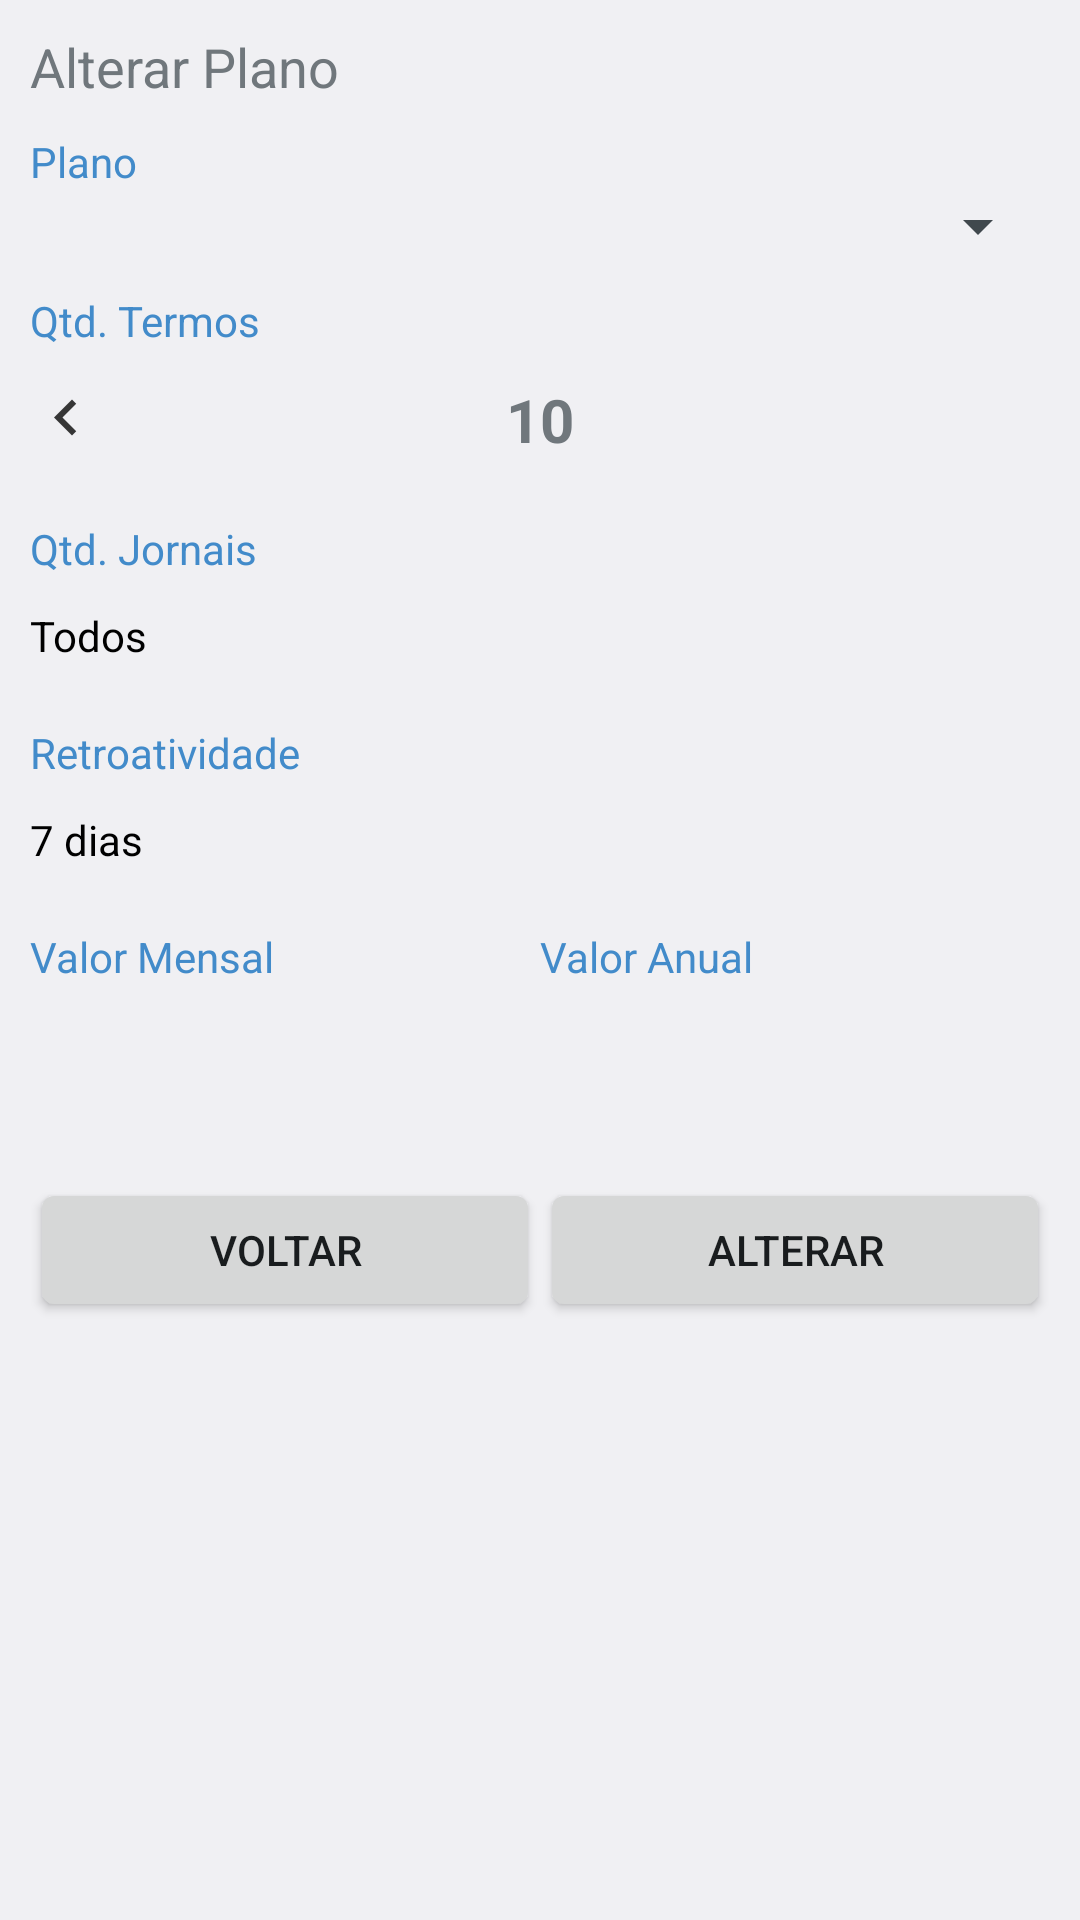

This screen was rendered from an Android layout file. Write that file and the resources it references.
<!-- AndroidManifest.xml: application theme AppTheme -->
<!-- res/layout/dialog_edit_plan_profile.xml -->
<?xml version="1.0" encoding="utf-8"?>
<ScrollView
    xmlns:android="http://schemas.android.com/apk/res/android"
    android:layout_width="match_parent"
    android:layout_height="match_parent">

        <LinearLayout
            android:orientation="vertical"
            android:layout_width="match_parent"
            android:layout_height="match_parent"
            android:padding="10dp">


            <TextView
                android:layout_width="match_parent"
                android:layout_height="wrap_content"
                android:paddingBottom="10dp"
                android:text="Alterar Plano"
                android:textSize="18dp" />


            <LinearLayout
                android:orientation="vertical"
                android:layout_width="match_parent"
                android:layout_height="wrap_content">

                <TextView
                    android:layout_width="match_parent"
                    android:layout_height="wrap_content"
                    android:text="Plano"
                    android:textColor="@color/colorPrimary"/>

                <Spinner
                    android:id="@+id/spinner_plan"
                    android:layout_width="match_parent"
                    android:layout_height="wrap_content"/>

            </LinearLayout>


            
            <LinearLayout
                android:id="@+id/box_plan_plus_edit_plan_profile"
                android:orientation="vertical"
                android:layout_width="match_parent"
                android:layout_height="wrap_content"
                android:layout_marginVertical="10dp">

                <LinearLayout
                    android:orientation="vertical"
                    android:layout_width="match_parent"
                    android:layout_height="wrap_content"
                    android:layout_marginBottom="10dp">

                    <TextView
                        android:layout_width="match_parent"
                        android:layout_height="wrap_content"
                        android:text="Qtd. Termos"
                        android:textColor="@color/colorPrimary"
                        android:layout_marginBottom="10dp"/>

                    <RelativeLayout
                        android:orientation="horizontal"
                        android:layout_width="match_parent"
                        android:layout_height="wrap_content"
                        android:layout_marginBottom="10dp">

                        <ImageView
                            android:layout_alignParentLeft="true"
                            android:layout_centerVertical="true"
                            android:id="@+id/terms_remove"
                            android:layout_gravity="center"
                            android:layout_width="wrap_content"
                            android:layout_height="wrap_content"
                            android:background="@android:color/transparent"
                            android:src="@drawable/ic_arrow_left"
                            android:tint="@color/colorDarkGray"/>

                        <TextView
                            android:layout_centerHorizontal="true"
                            android:layout_centerVertical="true"
                            android:id="@+id/qtd_terms"
                            android:layout_gravity="center"
                            android:layout_width="wrap_content"
                            android:layout_height="wrap_content"
                            android:background="@android:color/transparent"
                            android:textSize="20dp"
                            android:inputType="number"
                            android:textStyle="bold"
                            android:text="10"
                            android:gravity="center"
                            android:layout_marginHorizontal="16dp"/>

                        <ImageView
                            android:layout_alignParentRight="true"
                            android:layout_centerVertical="true"
                            android:id="@+id/terms_add"
                            android:layout_gravity="center"
                            android:layout_width="wrap_content"
                            android:layout_height="wrap_content"
                            android:background="@android:color/transparent"
                            android:src="@drawable/ic_arrow_right"
                            android:tint="@color/colorDarkGray"/>

                    </RelativeLayout>

                </LinearLayout>

                <LinearLayout
                    android:orientation="vertical"
                    android:layout_width="match_parent"
                    android:layout_height="wrap_content"
                    android:layout_marginBottom="10dp">

                    <TextView
                        android:layout_width="match_parent"
                        android:layout_height="wrap_content"
                        android:text="Qtd. Jornais"
                        android:textColor="@color/colorPrimary"
                        android:layout_marginBottom="10dp"/>

                    <TextView
                        android:layout_width="match_parent"
                        android:layout_height="wrap_content"
                        android:text="Todos"
                        android:textColor="@color/colorBlack"
                        android:layout_marginBottom="10dp"/>

                </LinearLayout>

                <LinearLayout
                    android:orientation="vertical"
                    android:layout_width="match_parent"
                    android:layout_height="wrap_content"
                    android:layout_marginBottom="10dp">

                    <TextView
                        android:layout_width="match_parent"
                        android:layout_height="wrap_content"
                        android:text="Retroatividade"
                        android:textColor="@color/colorPrimary"
                        android:layout_marginBottom="10dp"/>

                    <TextView
                        android:layout_width="match_parent"
                        android:layout_height="wrap_content"
                        android:text="7 dias"
                        android:textColor="@color/colorBlack"
                        android:layout_marginBottom="10dp"/>

                </LinearLayout>

                <android.support.design.widget.TextInputLayout
                    android:id="@+id/layout_pay_plan"
                    android:layout_width="match_parent"
                    android:layout_height="wrap_content">

                    <LinearLayout
                        android:orientation="horizontal"
                        android:layout_width="match_parent"
                        android:layout_height="wrap_content"
                        android:layout_marginBottom="10dp"
                        android:weightSum="2">

                        <LinearLayout
                            android:layout_weight="1"
                            android:orientation="vertical"
                            android:layout_width="match_parent"
                            android:layout_height="wrap_content">

                            <TextView
                                android:layout_width="match_parent"
                                android:layout_height="wrap_content"
                                android:text="Valor Mensal"
                                android:textColor="@color/colorPrimary"
                                android:layout_marginBottom="10dp"/>

                            <TextView
                                android:id="@+id/price_mensal_edit_plan_profile"
                                android:layout_width="match_parent"
                                android:textSize="18dp"
                                android:layout_height="wrap_content"
                                android:textColor="@color/colorBlack"
                                android:layout_marginBottom="10dp"/>

                        </LinearLayout>

                        <LinearLayout
                            android:layout_weight="1"
                            android:orientation="vertical"
                            android:layout_width="match_parent"
                            android:layout_height="wrap_content">

                            <TextView
                                android:layout_width="match_parent"
                                android:layout_height="wrap_content"
                                android:text="Valor Anual"
                                android:textColor="@color/colorPrimary"
                                android:layout_marginBottom="10dp"/>

                            <TextView
                                android:id="@+id/price_anual_edit_plan_profile"
                                android:layout_width="match_parent"
                                android:layout_height="wrap_content"
                                android:textColor="@color/colorBlack"
                                android:textSize="18dp"
                                android:layout_marginBottom="10dp"/>

                        </LinearLayout>

                    </LinearLayout>

                </android.support.design.widget.TextInputLayout>

            </LinearLayout>

            
            <LinearLayout
                android:id="@+id/layout_buttons_edit_plan_profile"
                android:orientation="horizontal"
                android:layout_width="match_parent"
                android:layout_height="wrap_content"
                android:weightSum="2">

                <Button
                    android:layout_weight="1"
                    android:layout_width="match_parent"
                    android:layout_height="wrap_content"
                    android:text="voltar"/>

                <Button
                    android:id="@+id/button_edit_plan"
                    android:layout_weight="1"
                    android:layout_width="match_parent"
                    android:layout_height="wrap_content"
                    android:text="Alterar"/>

            </LinearLayout>

        </LinearLayout>

</ScrollView>
<!-- resources referenced by this layout -->
<resources>
  <color name="colorBlack">#000000</color>
  <color name="colorDarkGray">#363636</color>
  <color name="colorPrimary">#428bca</color>
  <!-- drawable ic_arrow_left (drawable) -->
  <vector android:height="24dp" android:tint="#181719"
      android:viewportHeight="24.0" android:viewportWidth="24.0"
      android:width="24dp" xmlns:android="http://schemas.android.com/apk/res/android">
      <path android:fillColor="#FF000000" android:pathData="M15.41,16.09l-4.58,-4.59 4.58,-4.59L14,5.5l-6,6 6,6z"/>
  </vector>
  <style name="AppTheme" parent="android:Theme.DeviceDefault.Light.NoActionBar">
          <item name="colorPrimary">@color/colorPrimary</item>
          <item name="colorPrimaryDark">@color/colorPrimaryDark</item>
          <item name="colorAccent">@color/colorBlack</item>
          <item name="android:statusBarColor" tools:ignore="NewApi">@color/colorPrimaryDark</item>
      </style>
  <color name="colorPrimaryDark">#428bca</color>
</resources>
